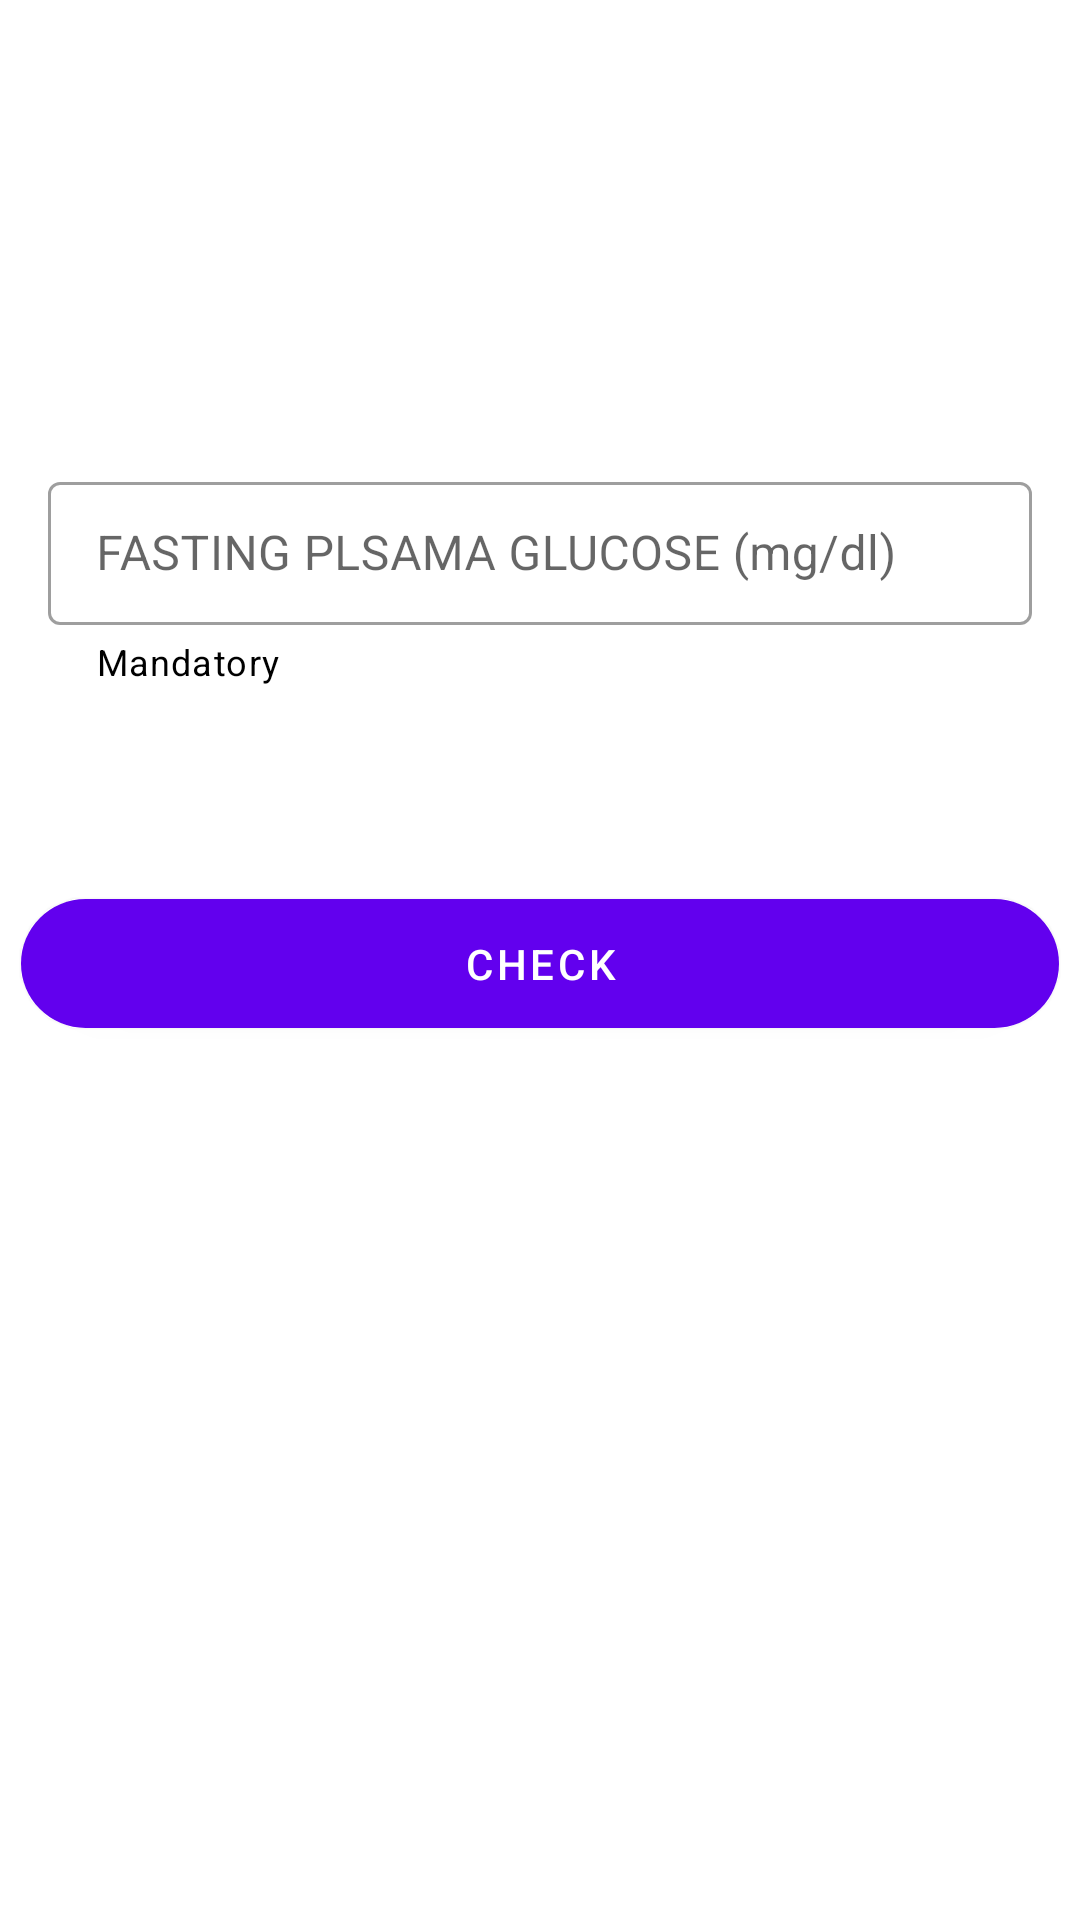

Reconstruct the res/layout file that produces this screen, plus the resources it refers to.
<!-- AndroidManifest.xml: application theme Theme.DASHBOARD -->
<!-- res/layout/activity_fastingsugar.xml -->
<?xml version="1.0" encoding="utf-8"?>
<androidx.constraintlayout.widget.ConstraintLayout xmlns:android="http://schemas.android.com/apk/res/android"
    xmlns:app="http://schemas.android.com/apk/res-auto"
    xmlns:tools="http://schemas.android.com/tools"
    android:layout_width="match_parent"
    android:layout_height="match_parent"

    tools:context=".MainActivity">

    <com.google.android.material.textfield.TextInputLayout
        android:id="@+id/fpgl"
        android:layout_width="match_parent"
        android:layout_height="wrap_content"
        android:layout_marginStart="16dp"
        android:layout_marginTop="24dp"
        android:layout_marginEnd="16dp"
        android:layout_marginBottom="280dp"
        android:background="#00090B8A"
        app:endIconMode="clear_text"
        app:helperText="Mandatory"
        app:helperTextTextColor="@color/black"
        app:layout_constraintBottom_toBottomOf="parent"
        style="@style/Widget.MaterialComponents.TextInputLayout.OutlinedBox.Dense"
        app:layout_constraintEnd_toEndOf="parent"
        app:layout_constraintStart_toStartOf="parent"
        app:layout_constraintTop_toTopOf="parent">

        <EditText
            android:id="@+id/fpg"
            android:layout_width="match_parent"
            android:layout_height="wrap_content"
            android:backgroundTint="#4D5868CC"
            android:hint="@string/FASTING_PLSAMA_GLUCOSE"
            android:imeOptions="actionNext"
            android:inputType="number"
            android:textColorHighlight="#5E6691">

        </EditText>

    </com.google.android.material.textfield.TextInputLayout>

    <com.google.android.material.button.MaterialButton
        android:id="@+id/check"
        android:layout_width="match_parent"
        android:layout_height="wrap_content"
        android:layout_marginLeft="7dp"
        android:layout_marginRight="7dp"
        android:layout_marginBottom="200dp"

        android:padding="12dp"
        android:text="Check"
        app:cornerRadius="110dp"
        app:iconGravity="textStart"
        app:layout_constraintBottom_toBottomOf="parent"
        app:layout_constraintEnd_toEndOf="parent"
        app:layout_constraintHorizontal_bias="0.461"
        app:layout_constraintStart_toStartOf="parent"
        app:layout_constraintTop_toBottomOf="@+id/fpgl"
        app:layout_constraintVertical_bias="0.415">

    </com.google.android.material.button.MaterialButton>








</androidx.constraintlayout.widget.ConstraintLayout>
<!-- resources referenced by this layout -->
<resources>
  <string name="FASTING_PLSAMA_GLUCOSE">FASTING PLSAMA GLUCOSE (mg/dl)</string>
  <style name="Theme.DASHBOARD" parent="Theme.MaterialComponents.DayNight.NoActionBar">
          
          <item name="colorPrimary">@color/purple_500</item>
          <item name="colorPrimaryVariant">@color/purple_700</item>
          <item name="colorOnPrimary">@color/white</item>
          
          <item name="colorSecondary">@color/teal_200</item>
          <item name="colorSecondaryVariant">@color/teal_700</item>
          <item name="colorOnSecondary">@color/black</item>
          
          <item name="android:statusBarColor" tools:targetApi="l">?attr/colorPrimaryVariant</item>
          
      </style>
  <!-- not gathered from this repository: default colours our renderer supplied (Android Studio template values) -->
  <color name="purple_500">#FF6200EE</color>
  <color name="purple_700">#FF3700B3</color>
  <color name="teal_200">#FF03DAC5</color>
  <color name="teal_700">#FF018786</color>
  <color name="black">#FF000000</color>
  <color name="white">#FFFFFFFF</color>
</resources>
